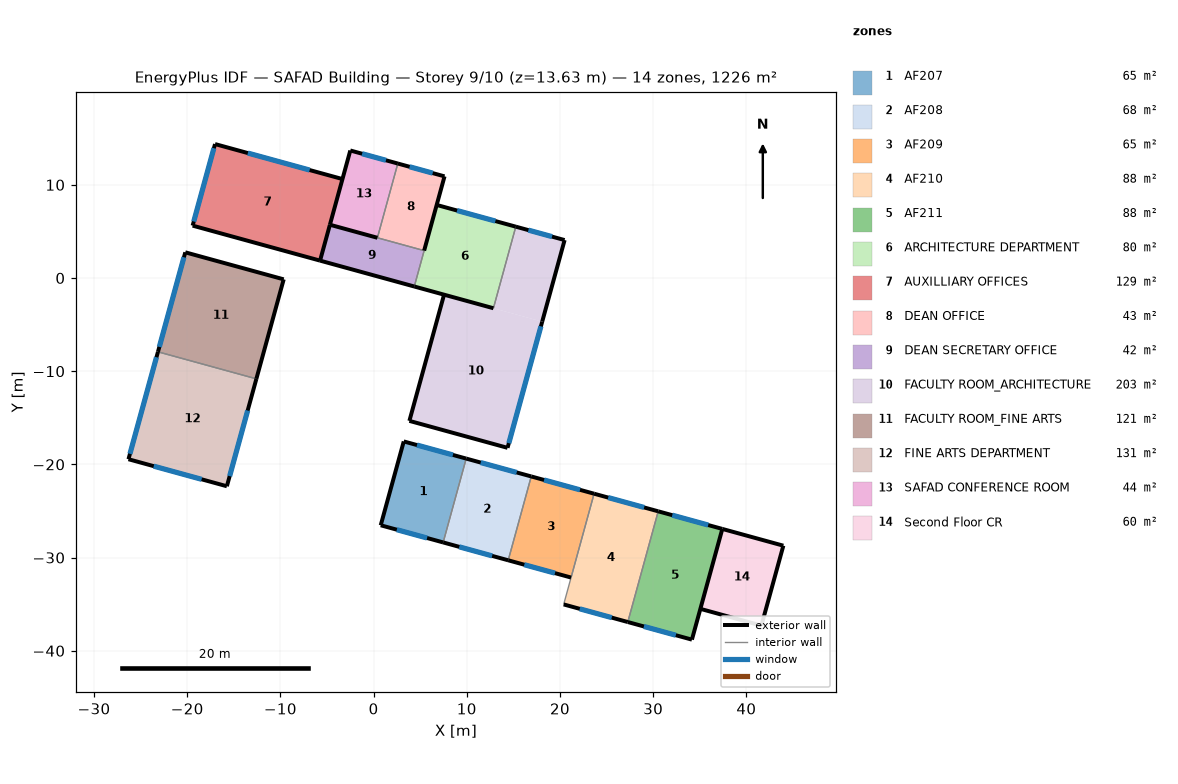
=== STOREY PLAN SPEC (per zone: floor XY polygon, exterior-wall plan segments, windows/doors) ===
zone 1: AF207  (64.8 m²)
  floor: (9.94, -19.38) (7.47, -28.37) (0.77, -26.53) (3.24, -17.54)
  exterior wall: (3.24, -17.54) – (0.77, -26.53)  [9.3 m]
  exterior wall: (0.77, -26.53) – (7.47, -28.37)  [6.9 m]
    window: (2.49, -27.01) – (5.74, -27.90)  [7.9 m²]
  exterior wall: (9.94, -19.38) – (3.24, -17.54)  [6.9 m]
    window: (8.51, -18.99) – (4.66, -17.93)  [2.0 m²]
  interior walls: 1
zone 2: AF208  (67.5 m²)
  floor: (16.92, -21.29) (14.45, -30.29) (7.47, -28.37) (9.94, -19.38)
  exterior wall: (16.92, -21.29) – (9.94, -19.38)  [7.2 m]
    window: (15.35, -20.86) – (11.50, -19.81)  [2.0 m²]
  exterior wall: (7.47, -28.37) – (14.45, -30.29)  [7.2 m]
    window: (9.19, -28.85) – (12.72, -29.82)  [8.6 m²]
  interior walls: 2
zone 3: AF209  (65.2 m²)
  floor: (23.66, -23.15) (21.19, -32.14) (14.45, -30.29) (16.92, -21.29)
  exterior wall: (23.66, -23.15) – (16.92, -21.29)  [7.0 m]
    window: (22.15, -22.73) – (18.29, -21.67)  [2.0 m²]
  exterior wall: (14.45, -30.29) – (21.19, -32.14)  [7.0 m]
    window: (16.17, -30.76) – (19.46, -31.67)  [8.0 m²]
  interior walls: 2
zone 4: AF210  (87.9 m²)
  floor: (30.54, -25.04) (27.28, -36.92) (20.40, -35.03) (23.66, -23.15)
  exterior wall: (20.40, -35.03) – (27.28, -36.92)  [7.1 m]
    window: (22.12, -35.50) – (25.55, -36.44)  [8.3 m²]
  exterior wall: (30.54, -25.04) – (23.66, -23.15)  [7.1 m]
    window: (29.03, -24.62) – (25.17, -23.56)  [2.0 m²]
  interior walls: 2
zone 5: AF211  (87.9 m²)
  floor: (37.42, -26.92) (34.16, -38.80) (27.28, -36.92) (30.54, -25.04)
  exterior wall: (37.42, -26.92) – (30.54, -25.04)  [7.1 m]
    window: (35.91, -26.51) – (32.05, -25.45)  [2.0 m²]
  exterior wall: (27.28, -36.92) – (34.16, -38.80)  [7.1 m]
    window: (29.00, -37.39) – (32.43, -38.33)  [8.3 m²]
  exterior wall: (34.16, -38.80) – (37.42, -26.92)  [12.3 m]
  interior walls: 1
zone 6: ARCHITECTURE DEPARTMENT  (79.9 m²)
  floor: (15.26, 5.51) (12.86, -3.24) (4.37, -0.91) (6.77, 7.84)
  exterior wall: (4.37, -0.91) – (12.86, -3.24)  [8.8 m]
  exterior wall: (15.26, 5.51) – (6.77, 7.84)  [8.8 m]
    window: (13.07, 6.11) – (8.96, 7.24)  [10.0 m²]
  interior walls: 2
zone 7: AUXILLIARY OFFICES  (128.7 m²)
  floor: (-3.34, 10.62) (-5.74, 1.86) (-19.42, 5.62) (-17.01, 14.37)
  exterior wall: (-3.34, 10.62) – (-17.01, 14.37)  [14.2 m]
    window: (-6.86, 11.58) – (-13.49, 13.41)  [16.1 m²]
  exterior wall: (-19.42, 5.62) – (-5.74, 1.86)  [14.2 m]
  exterior wall: (-17.01, 14.37) – (-19.42, 5.62)  [9.1 m]
    window: (-17.14, 13.93) – (-19.30, 6.06)  [19.1 m²]
  interior walls: 1
zone 8: DEAN OFFICE  (43.0 m²)
  floor: (7.61, 10.91) (5.42, 2.94) (0.41, 4.32) (2.60, 12.28)
  exterior wall: (7.61, 10.91) – (2.60, 12.28)  [5.2 m]
    window: (6.34, 11.25) – (3.87, 11.93)  [6.0 m²]
  exterior wall: (5.42, 2.94) – (7.61, 10.91)  [8.3 m]
  interior walls: 2
zone 9: DEAN SECRETARY OFFICE  (41.9 m²)
  floor: (5.42, 2.94) (4.37, -0.91) (-5.74, 1.86) (-4.69, 5.71)
  exterior wall: (-5.74, 1.86) – (4.37, -0.91)  [10.5 m]
  exterior wall: (-4.69, 5.71) – (-5.74, 1.86)  [4.0 m]
  interior walls: 2
zone 10: FACULTY ROOM_ARCHITECTURE  (202.7 m²)
  floor: (20.50, 4.07) (18.09, -4.68) (12.86, -3.24) (15.26, 5.51)
  floor: (18.09, -4.68) (14.37, -18.22) (3.84, -15.33) (7.56, -1.79)
  exterior wall: (20.50, 4.07) – (15.26, 5.51)  [5.4 m]
    window: (19.15, 4.44) – (16.61, 5.14)  [6.2 m²]
  exterior wall: (3.84, -15.33) – (14.37, -18.22)  [10.9 m]
  exterior wall: (18.09, -4.68) – (20.50, 4.07)  [9.1 m]
  exterior wall: (7.56, -1.79) – (3.84, -15.33)  [14.0 m]
  exterior wall: (14.37, -18.22) – (18.09, -4.68)  [14.0 m]
    window: (14.51, -17.72) – (17.95, -5.19)  [26.0 m²]
  interior walls: 2
zone 11: FACULTY ROOM_FINE ARTS  (121.2 m²)
  floor: (-9.65, -0.14) (-12.58, -10.82) (-23.14, -7.92) (-20.20, 2.76)
  exterior wall: (-12.58, -10.82) – (-9.65, -0.14)  [11.1 m]
  exterior wall: (-20.20, 2.76) – (-23.14, -7.92)  [11.1 m]
    window: (-20.35, 2.23) – (-22.99, -7.39)  [23.3 m²]
  exterior wall: (-9.65, -0.14) – (-20.20, 2.76)  [11.0 m]
  interior walls: 1
zone 12: FINE ARTS DEPARTMENT  (130.9 m²)
  floor: (-12.58, -10.82) (-15.74, -22.35) (-26.30, -19.45) (-23.14, -7.92)
  exterior wall: (-23.14, -7.92) – (-26.30, -19.45)  [12.0 m]
    window: (-23.30, -8.50) – (-26.14, -18.87)  [25.2 m²]
  exterior wall: (-15.74, -22.35) – (-12.58, -10.82)  [12.0 m]
    window: (-15.44, -21.26) – (-13.51, -14.22)  [14.6 m²]
  exterior wall: (-26.30, -19.45) – (-15.74, -22.35)  [11.0 m]
    window: (-23.59, -20.19) – (-18.45, -21.60)  [12.4 m²]
  interior walls: 1
zone 13: SAFAD CONFERENCE ROOM  (43.7 m²)
  floor: (2.60, 12.28) (0.41, 4.32) (-4.69, 5.71) (-2.50, 13.68)
  exterior wall: (2.60, 12.28) – (-2.50, 13.68)  [5.3 m]
    window: (1.33, 12.63) – (-1.23, 13.33)  [6.2 m²]
  exterior wall: (-4.69, 5.71) – (0.41, 4.32)  [5.3 m]
  exterior wall: (-2.50, 13.68) – (-4.69, 5.71)  [8.3 m]
  interior walls: 1
zone 14: Second Floor CR  (60.4 m²)
  floor: (43.97, -28.72) (41.61, -37.30) (35.07, -35.50) (37.42, -26.92)
  exterior wall: (43.97, -28.72) – (37.42, -26.92)  [6.8 m]
  exterior wall: (41.61, -37.30) – (43.97, -28.72)  [8.9 m]
  exterior wall: (35.07, -35.50) – (41.61, -37.30)  [6.8 m]
  interior walls: 1

=== DERIVED (storey summary) ===
Building: SAFAD Building
Storey: 9 of 10  (floor level z = 13.63 m)
Storey gross floor area: 1225.7 m²
Zones on this storey: 14
  - AF207: floor 64.8 m²; exterior wall 23.2 m (75.3 m²); 2 window(s) 9.9 m²; WWR 13.1%
  - AF208: floor 67.5 m²; exterior wall 14.5 m (46.9 m²); 2 window(s) 10.6 m²; WWR 22.5%
  - AF209: floor 65.2 m²; exterior wall 14.0 m (45.3 m²); 2 window(s) 10.0 m²; WWR 22.0%
  - AF210: floor 87.9 m²; exterior wall 14.3 m (46.2 m²); 2 window(s) 10.3 m²; WWR 22.3%
  - AF211: floor 87.9 m²; exterior wall 26.6 m (86.2 m²); 2 window(s) 10.3 m²; WWR 12.0%
  - ARCHITECTURE DEPARTMENT: floor 79.9 m²; exterior wall 17.6 m (57.1 m²); 1 window(s) 10.0 m²; WWR 17.5%
  - AUXILLIARY OFFICES: floor 128.7 m²; exterior wall 37.4 m (121.3 m²); 2 window(s) 35.2 m²; WWR 29.0%
  - DEAN OFFICE: floor 43.0 m²; exterior wall 13.5 m (43.6 m²); 1 window(s) 6.0 m²; WWR 13.8%
  - DEAN SECRETARY OFFICE: floor 41.9 m²; exterior wall 14.5 m (46.9 m²); WWR 0.0%
  - FACULTY ROOM_ARCHITECTURE: floor 202.7 m²; exterior wall 53.5 m (173.4 m²); 2 window(s) 32.2 m²; WWR 18.5%
  - FACULTY ROOM_FINE ARTS: floor 121.2 m²; exterior wall 33.1 m (107.2 m²); 1 window(s) 23.3 m²; WWR 21.8%
  - FINE ARTS DEPARTMENT: floor 130.9 m²; exterior wall 34.9 m (112.9 m²); 3 window(s) 52.1 m²; WWR 46.2%
  - SAFAD CONFERENCE ROOM: floor 43.7 m²; exterior wall 18.8 m (61.0 m²); 1 window(s) 6.2 m²; WWR 10.2%
  - Second Floor CR: floor 60.4 m²; exterior wall 22.5 m (72.8 m²); WWR 0.0%
Zone adjacency: (none detected)